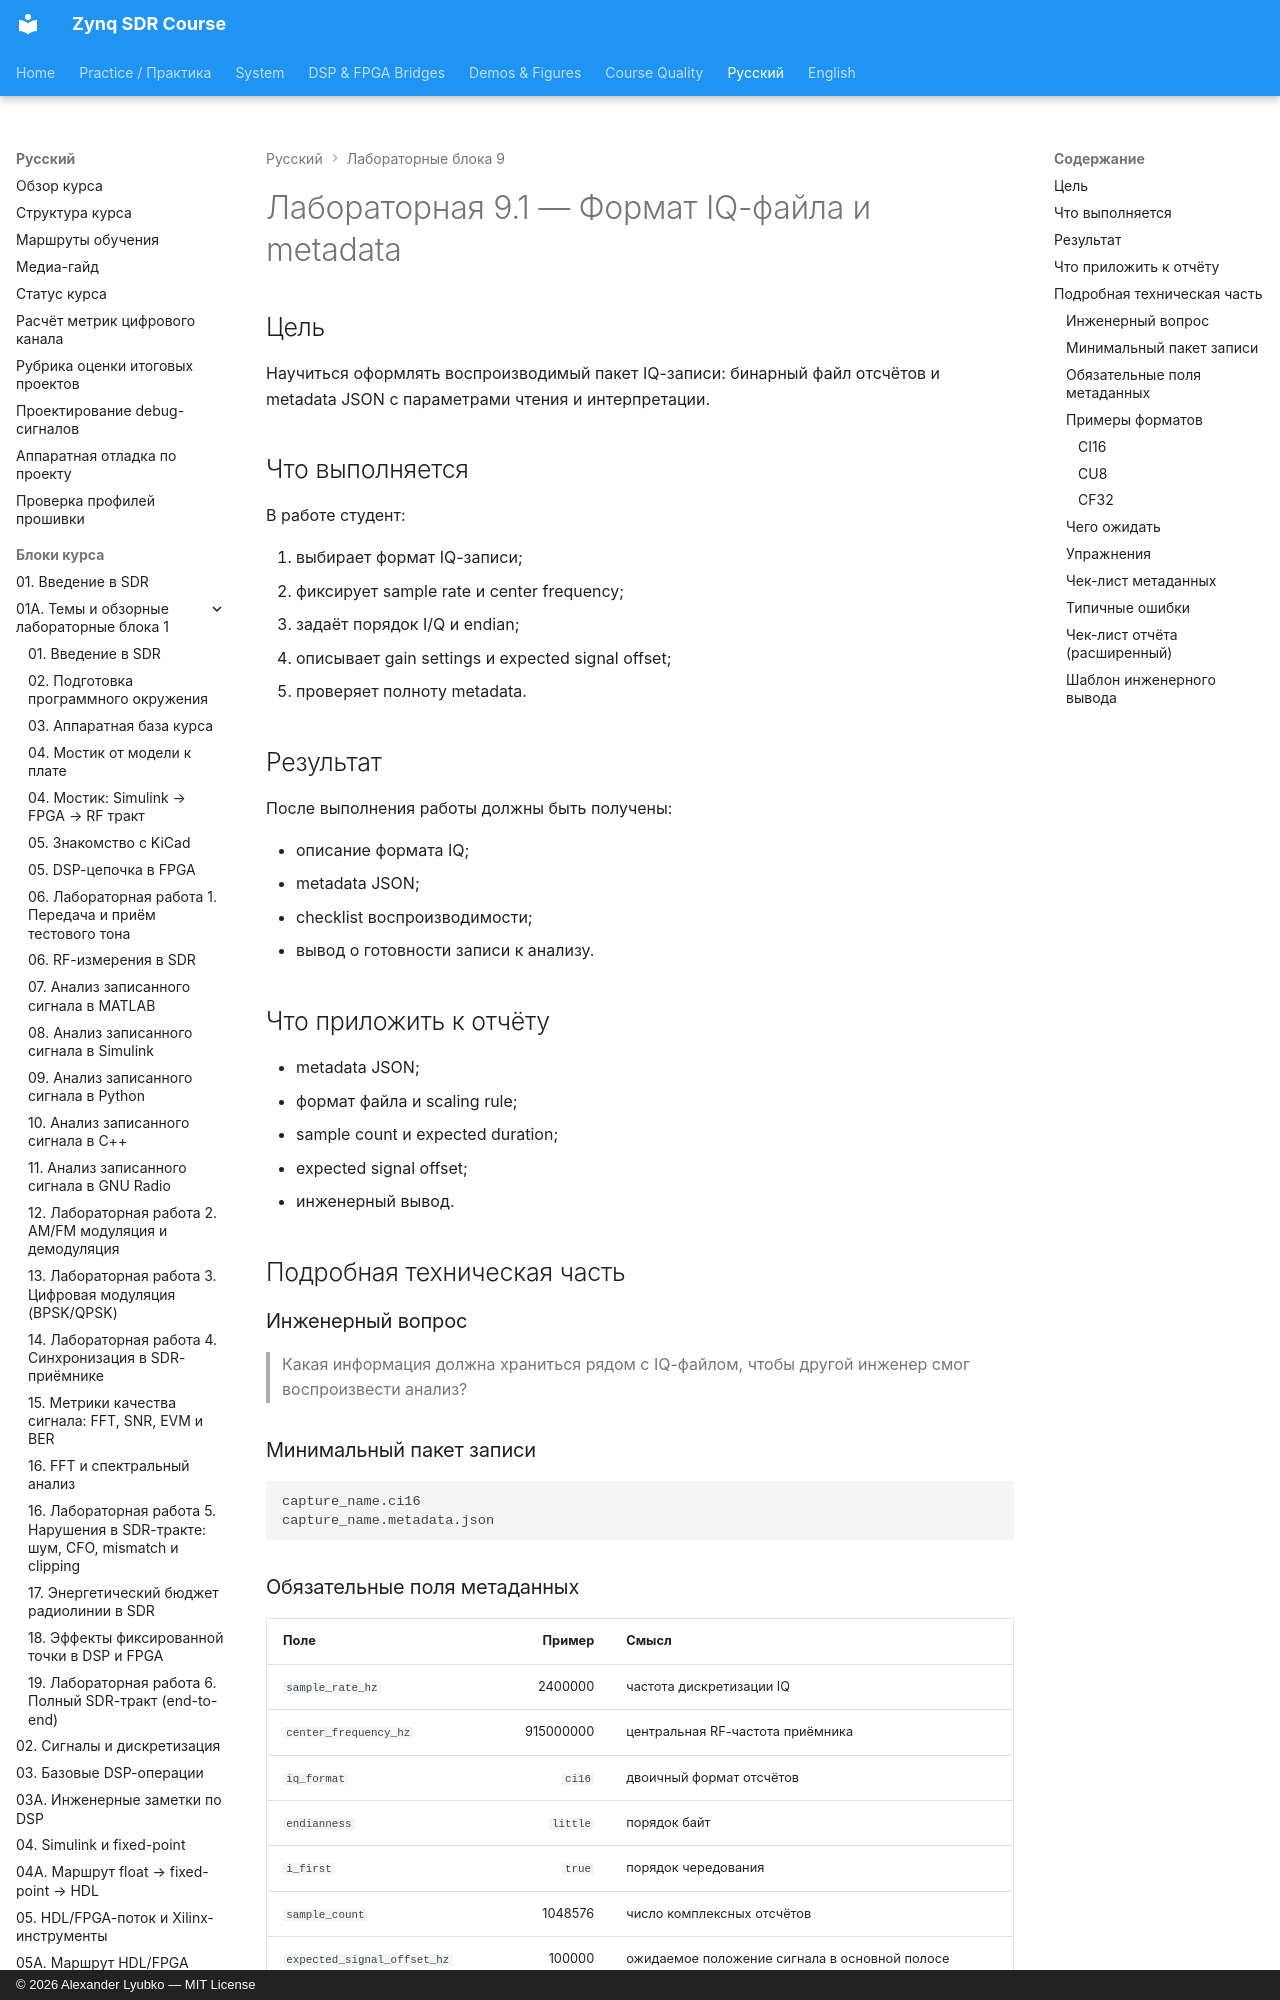

repository: Lay007/zynq-sdr-course · page: ru/labs/lab-9-1-iq-file-format-and-metadata/index.html · generator: mkdocs · copyright: © 2026 Alexander Lyubko — MIT License

# Лабораторная 9.1 — Формат IQ-файла и metadata

## Цель

Научиться оформлять воспроизводимый пакет IQ-записи: бинарный файл отсчётов и metadata JSON с параметрами чтения и интерпретации.

## Что выполняется

В работе студент:

1. выбирает формат IQ-записи;
2. фиксирует sample rate и center frequency;
3. задаёт порядок I/Q и endian;
4. описывает gain settings и expected signal offset;
5. проверяет полноту metadata.

## Результат

После выполнения работы должны быть получены:

- описание формата IQ;
- metadata JSON;
- checklist воспроизводимости;
- вывод о готовности записи к анализу.

## Что приложить к отчёту

- metadata JSON;
- формат файла и scaling rule;
- sample count и expected duration;
- expected signal offset;
- инженерный вывод.

## Подробная техническая часть
